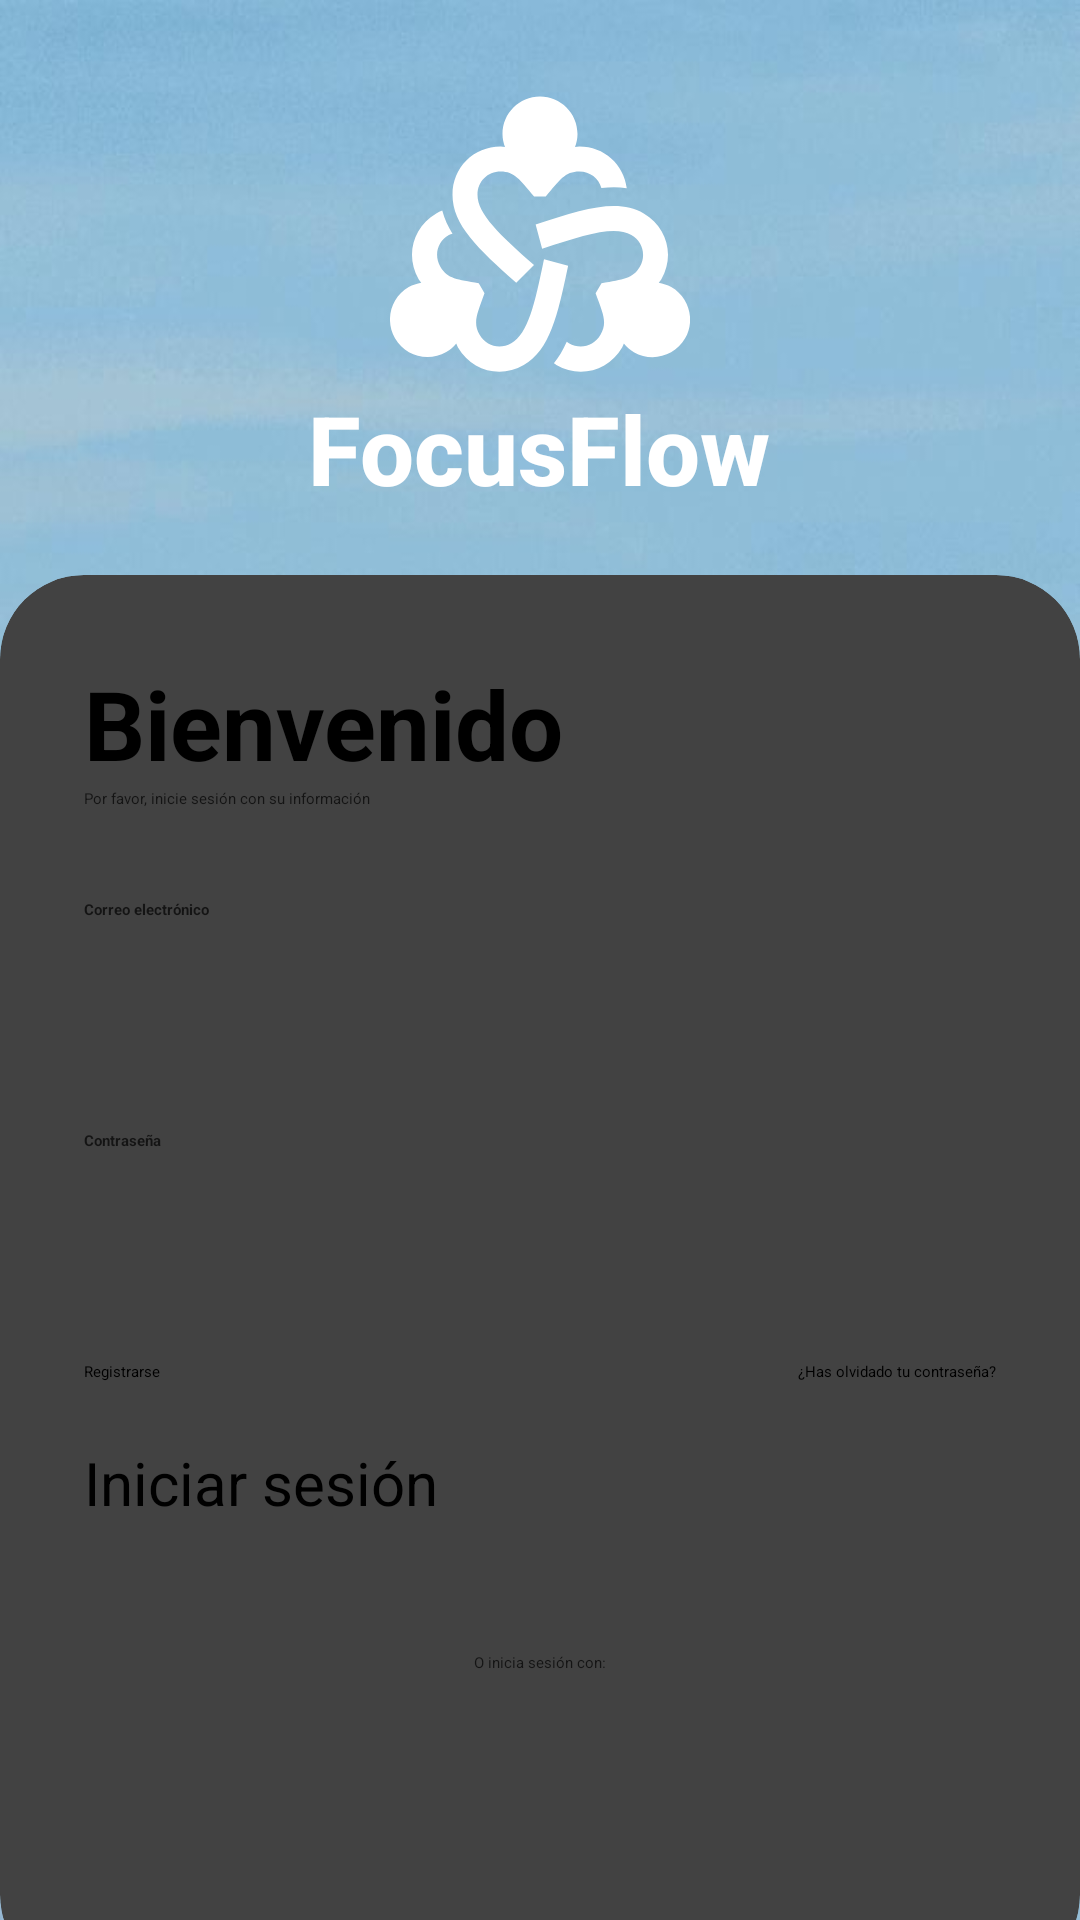

The Android layout XML behind this screen, and the referenced resources:
<!-- AndroidManifest.xml: application theme Theme.FocusFlow -->
<!-- res/layout/activity_login.xml -->
<?xml version="1.0" encoding="utf-8"?>
<RelativeLayout xmlns:android="http://schemas.android.com/apk/res/android"
    xmlns:app="http://schemas.android.com/apk/res-auto"
    xmlns:tools="http://schemas.android.com/tools"
    android:layout_width="match_parent"
    android:layout_height="match_parent"
    android:background="@drawable/wallpaper"
    tools:context=".LoginActivity">

    <RelativeLayout
        android:layout_width="match_parent"
        android:layout_height="match_parent"
        android:alpha="0.7"/>

    <LinearLayout
        android:layout_width="match_parent"
        android:layout_height="match_parent"
        android:orientation="vertical"
        android:gravity="center"
        android:layout_above="@id/card_view"
        android:padding="28dp">

        <ImageView
            android:layout_width="100dp"
            android:layout_height="100dp"
            android:src="@drawable/diversity"/>

        <TextView
            android:layout_width="wrap_content"
            android:layout_height="wrap_content"
            android:fontFamily="sans-serif-medium"
            android:text="FocusFlow"
            android:textColor="@color/white"
            android:textSize="32sp"
            android:textStyle="bold" />
    </LinearLayout>

    <androidx.cardview.widget.CardView
        android:layout_width="match_parent"
        android:layout_height="wrap_content"
        android:layout_alignParentBottom="true"
        app:cardCornerRadius="28dp"
        android:layout_marginBottom="-20dp"
        android:id="@+id/card_view"
        >

        <LinearLayout
            android:layout_width="match_parent"
            android:layout_height="wrap_content"
            android:orientation="vertical"
            android:padding="28dp">

            <TextView
                android:layout_width="wrap_content"
                android:layout_height="wrap_content"
                android:text="Bienvenido"
                android:textColor="@color/black"
                android:textSize="32sp"
                android:textStyle="bold" />

            <TextView
                android:layout_width="wrap_content"
                android:layout_height="wrap_content"
                android:alpha="0.7"
                android:text="Por favor, inicie sesión con su información" />

            <View
                android:layout_width="wrap_content"
                android:layout_height="30dp"/>

            <TextView
                android:id="@+id/tvEmail1"
                android:layout_width="wrap_content"
                android:layout_height="wrap_content"
                android:alpha="0.7"
                android:text="Correo electrónico"
                android:textStyle="bold" />

            <EditText
                android:id="@+id/etEmail"
                android:layout_width="match_parent"
                android:layout_height="50dp"
                android:inputType="textEmailAddress" />

            <View
                android:layout_width="wrap_content"
                android:layout_height="20dp"/>

            <TextView
                android:id="@+id/tvPassword"
                android:layout_width="wrap_content"
                android:layout_height="wrap_content"
                android:alpha="0.7"
                android:text="Contraseña"
                android:textStyle="bold" />

            <EditText
                android:id="@+id/etPassword"
                android:layout_width="match_parent"
                android:layout_height="50dp"
                android:drawableEnd="@drawable/hide_password"
                android:inputType="textPassword" />

            <View
                android:layout_width="wrap_content"
                android:layout_height="20dp"/>

            <RelativeLayout
                android:layout_width="match_parent"
                android:layout_height="wrap_content">

                <TextView
                    android:id="@+id/tvResetPassword"
                    android:layout_width="wrap_content"
                    android:layout_height="wrap_content"
                    android:layout_alignParentEnd="true"
                    android:layout_centerVertical="true"
                    android:text="¿Has olvidado tu contraseña?" />

                <TextView
                    android:id="@+id/tvRegistrarse"
                    android:layout_width="wrap_content"
                    android:layout_height="wrap_content"
                    android:text="Registrarse" />

            </RelativeLayout>
            <View
                android:layout_width="wrap_content"
                android:layout_height="20dp"/>

            <Button
                android:id="@+id/btnIniciarSesion"
                android:layout_width="match_parent"
                android:layout_height="60dp"
                android:backgroundTint="#33808080"
                android:fontFamily="sans-serif"
                android:text="Iniciar sesión"
                android:textColor="@color/black"
                android:textSize="20sp"
                app:cornerRadius="32dp" />

            <View
                android:layout_width="wrap_content"
                android:layout_height="10dp"/>

            <TextView
                android:layout_width="wrap_content"
                android:layout_height="wrap_content"
                android:layout_gravity="center"
                android:alpha="0.7"
                android:text="O inicia sesión con:" />

            <LinearLayout
                android:layout_width="match_parent"
                android:layout_height="wrap_content"
                android:orientation="horizontal"
                android:gravity="center">

                <ImageView
                    android:id="@+id/imgGoogleLogin"
                    android:layout_width="50dp"
                    android:layout_height="50dp"
                    android:layout_margin="12dp"
                    android:background="@mipmap/google" />
            </LinearLayout>
        </LinearLayout>
    </androidx.cardview.widget.CardView>
</RelativeLayout>
<!-- resources referenced by this layout -->
<resources>
  <color name="black">#FF000000</color>
  <color name="white">#FFFFFFFF</color>
  <!-- drawable diversity (drawable) -->
  <vector android:height="24dp" android:tint="@color/white"
      android:viewportHeight="24" android:viewportWidth="24"
      android:width="24dp" xmlns:android="http://schemas.android.com/apk/res/android">
      <path android:fillColor="@android:color/white" android:pathData="M10.1,15.9l1.42,-1.42C8.79,12.05 7,10.41 7,8.85C7,7.8 7.8,7 8.85,7c1.11,0 1.54,0.65 2.68,2h0.93c1.12,-1.31 1.53,-2 2.68,-2c0.87,0 1.55,0.54 1.77,1.32c0.35,-0.04 0.68,-0.06 1,-0.06c0.36,0 0.7,0.03 1.03,0.08C18.7,6.43 17.13,5 15.15,5c-0.12,0 -0.23,0.03 -0.35,0.04C14.92,4.71 15,4.37 15,4c0,-1.66 -1.34,-3 -3,-3S9,2.34 9,4c0,0.37 0.08,0.71 0.2,1.04C9.08,5.03 8.97,5 8.85,5C6.69,5 5,6.69 5,8.85C5,11.27 7.04,13.16 10.1,15.9z"/>
      <path android:fillColor="@android:color/white" android:pathData="M22.5,16.24c-0.32,-0.18 -0.66,-0.29 -1,-0.35c0.07,-0.1 0.15,-0.18 0.21,-0.28c1.08,-1.87 0.46,-4.18 -1.41,-5.26c-2.09,-1.21 -4.76,-0.39 -8.65,0.9l0.52,1.94c3.47,-1.14 5.79,-1.88 7.14,-1.1c0.91,0.53 1.2,1.61 0.68,2.53c-0.56,0.96 -1.33,1 -3.07,1.32l-0.47,0.81c0.58,1.62 0.97,2.33 0.39,3.32c-0.53,0.91 -1.61,1.2 -2.53,0.68c-0.06,-0.03 -0.11,-0.09 -0.17,-0.13c-0.3,0.67 -0.64,1.24 -1.03,1.73c0.07,0.04 0.13,0.09 0.2,0.14c1.87,1.08 4.18,0.46 5.26,-1.41c0.06,-0.1 0.09,-0.21 0.14,-0.32c0.22,0.27 0.48,0.51 0.8,0.69c1.43,0.83 3.27,0.34 4.1,-1.1S23.93,17.06 22.5,16.24z"/>
      <path android:fillColor="@android:color/white" android:pathData="M12.32,14.01c-0.74,3.58 -1.27,5.95 -2.62,6.73c-0.91,0.53 -2,0.24 -2.53,-0.68c-0.56,-0.96 -0.2,-1.66 0.39,-3.32L7.1,15.93c-1.7,-0.31 -2.5,-0.33 -3.07,-1.32c-0.53,-0.91 -0.24,-2 0.68,-2.53c0.09,-0.05 0.19,-0.08 0.29,-0.11c-0.35,-0.56 -0.64,-1.17 -0.82,-1.85c-0.16,0.07 -0.32,0.14 -0.48,0.23c-1.87,1.08 -2.49,3.39 -1.41,5.26c0.06,0.1 0.14,0.18 0.21,0.28c-0.34,0.06 -0.68,0.17 -1,0.35c-1.43,0.83 -1.93,2.66 -1.1,4.1s2.66,1.93 4.1,1.1c0.32,-0.18 0.58,-0.42 0.8,-0.69c0.05,0.11 0.08,0.22 0.14,0.32c1.08,1.87 3.39,2.49 5.26,1.41c2.09,-1.21 2.71,-3.93 3.55,-7.94L12.32,14.01z"/>
  </vector>
  <!-- drawable wallpaper: jpg bitmap (drawable, 38396 bytes) -->
</resources>
